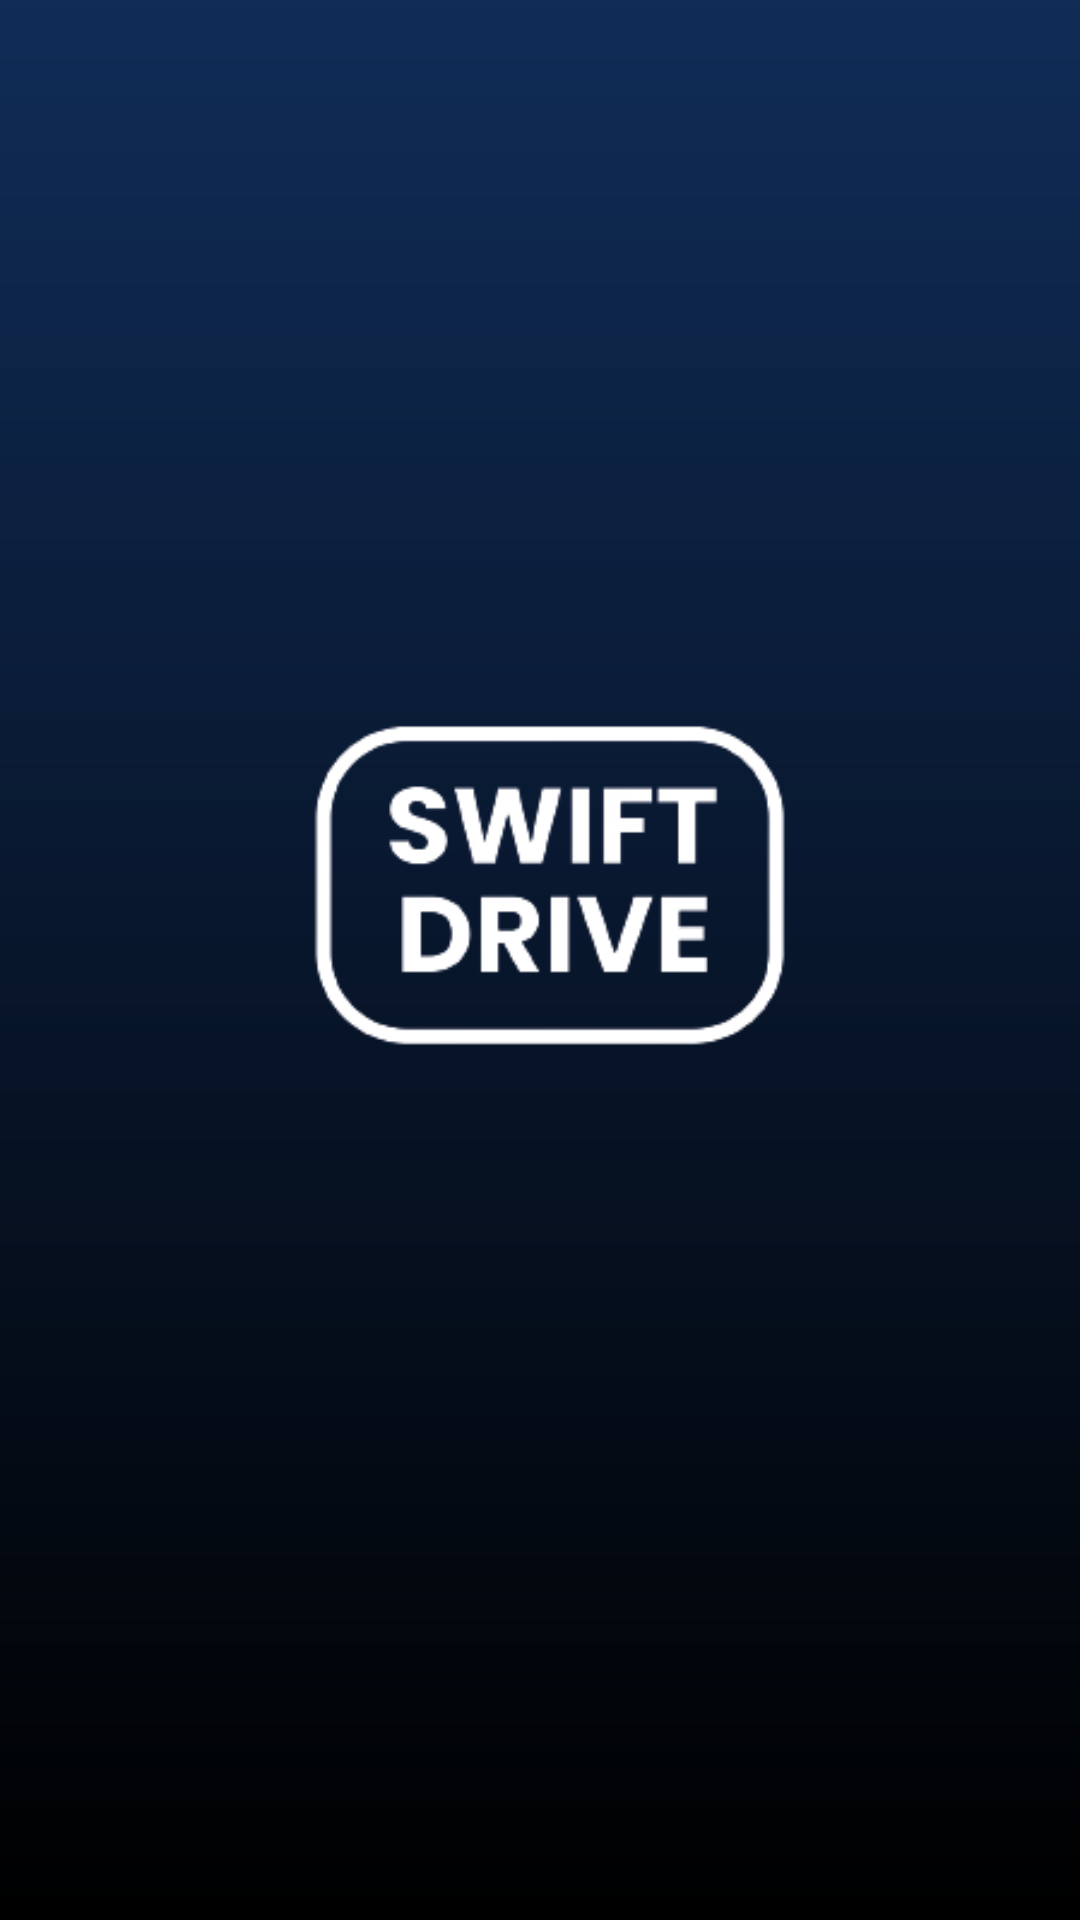

Android layout source for this screen:
<!-- AndroidManifest.xml: application theme Theme.Kotlin -->
<!-- res/layout/activity_splash.xml -->
<?xml version="1.0" encoding="utf-8"?>
<RelativeLayout xmlns:android="http://schemas.android.com/apk/res/android"
    xmlns:app="http://schemas.android.com/apk/res-auto"
    xmlns:tools="http://schemas.android.com/tools"
    android:layout_width="match_parent"
    android:layout_height="match_parent"
    tools:context=".Splash"
    android:gravity="center"
    android:background="@drawable/gradient">

    <ImageView
        android:id="@+id/imageView2"
        android:layout_width="408dp"
        android:layout_height="match_parent"
        android:layout_alignParentTop="true"
        android:layout_alignParentBottom="true"
        android:layout_marginTop="-1dp"
        android:layout_marginBottom="1dp"
        android:src="@drawable/logo_swift_drive_terang" />

    <TextView
        android:layout_width="240dp"
        android:layout_height="75dp"
        android:layout_alignParentStart="true"
        android:layout_alignParentTop="true"
        android:layout_alignParentEnd="true"
        android:layout_alignParentBottom="true"
        android:layout_marginStart="92dp"
        android:layout_marginTop="429dp"
        android:layout_marginEnd="79dp"
        android:layout_marginBottom="227dp"
        android:text="Selamat datang di SwiftDrive, solusi pintar untuk semua kebutuhan rental kendaraan Anda! "
        android:textAlignment="center"
        android:textColor="@color/white" />
</RelativeLayout>
<!-- resources referenced by this layout -->
<resources>
  <color name="white">#FFFFFF</color>
  <!-- drawable gradient (drawable) -->
  <shape xmlns:android="http://schemas.android.com/apk/res/android">
      <gradient
          android:startColor="#102C57"
          android:endColor="@color/black"
          android:angle="60" />
  </shape>
  <!-- drawable logo_swift_drive_terang: png bitmap (drawable, 15901 bytes) -->
  <style name="Theme.Kotlin" parent="Base.Theme.Kotlin" />
  <color name="black">#FF000000</color>
  <style name="Base.Theme.Kotlin" parent="Theme.Material3.DayNight.NoActionBar">
          
          
      </style>
</resources>
